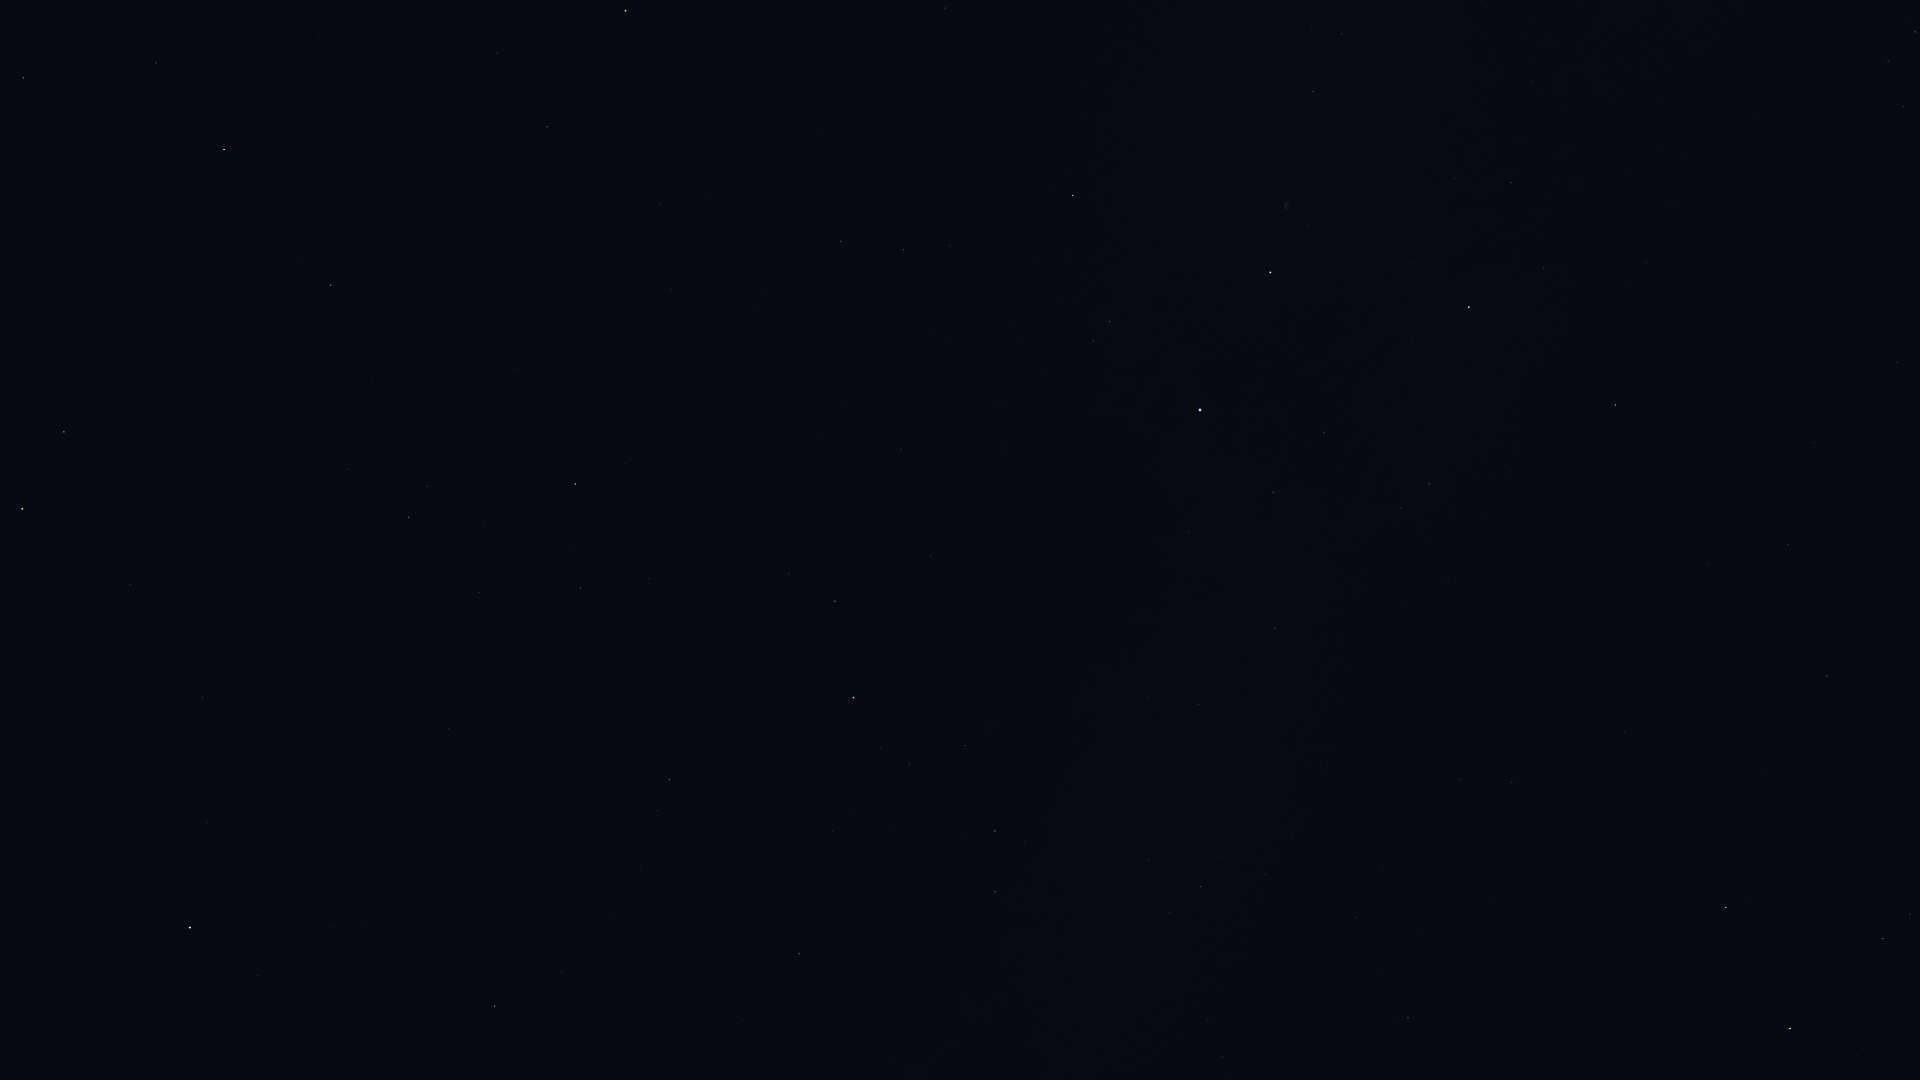

The table this chart was drawn from, first rows:
Star_ID, Name, X, Y
72607, Kochab, 22, 509
73136, Baekdu, 39, 525
75097, Pherkad, 64, 432
75458, Edasich, 23, 78
78527, HIP 78527, 156, 63
80331, Athebyne, 224, 149
83895, Aldhibah, 331, 285
85822, Yildun, 207, 822
86614, Dziban, 348, 469
86782, Alruba, 553, 40
87585, Grumium, 547, 127
87833, Eltanin, 625, 11
90344, Fafnir, 518, 369
94376, Altais, 575, 484
95853, HIP 95853, 904, 250
96100, Alsafi, 570, 552
97165, Fawaris, 1073, 195
98110, HIP 98110, 1313, 91
98543, HIP 98543, 1488, 7
100453, Sadr, 1270, 272
101769, Rotanev, 1915, 32
101958, Sualocin, 1888, 61
102098, Deneb, 1200, 410
102488, Aljanah, 1469, 307
105199, Alderamin, 853, 698
106032, Alfirk, 669, 779
107136, Azelfafage, 1148, 697
107310, HIP 107310, 1707, 563
107354, HIP 107354, 1788, 545
108917, Kurhah, 832, 831
109176, HIP 109176, 1827, 676
109352, HIP 109352, 1624, 727
109492, HIP 109492, 995, 831
109937, HIP 109937, 1512, 782
110538, HIP 110538, 1149, 860
110609, HIP 110609, 1219, 857
111022, HIP 111022, 1265, 874
111104, HIP 111104, 1382, 869
111169, HIP 111169, 1201, 887
112158, Matar, 1726, 907
112724, HIP 112724, 799, 954
112748, Sadalbari, 1883, 938
113881, Scheat, 1790, 1028
116727, Errai, 495, 1006
